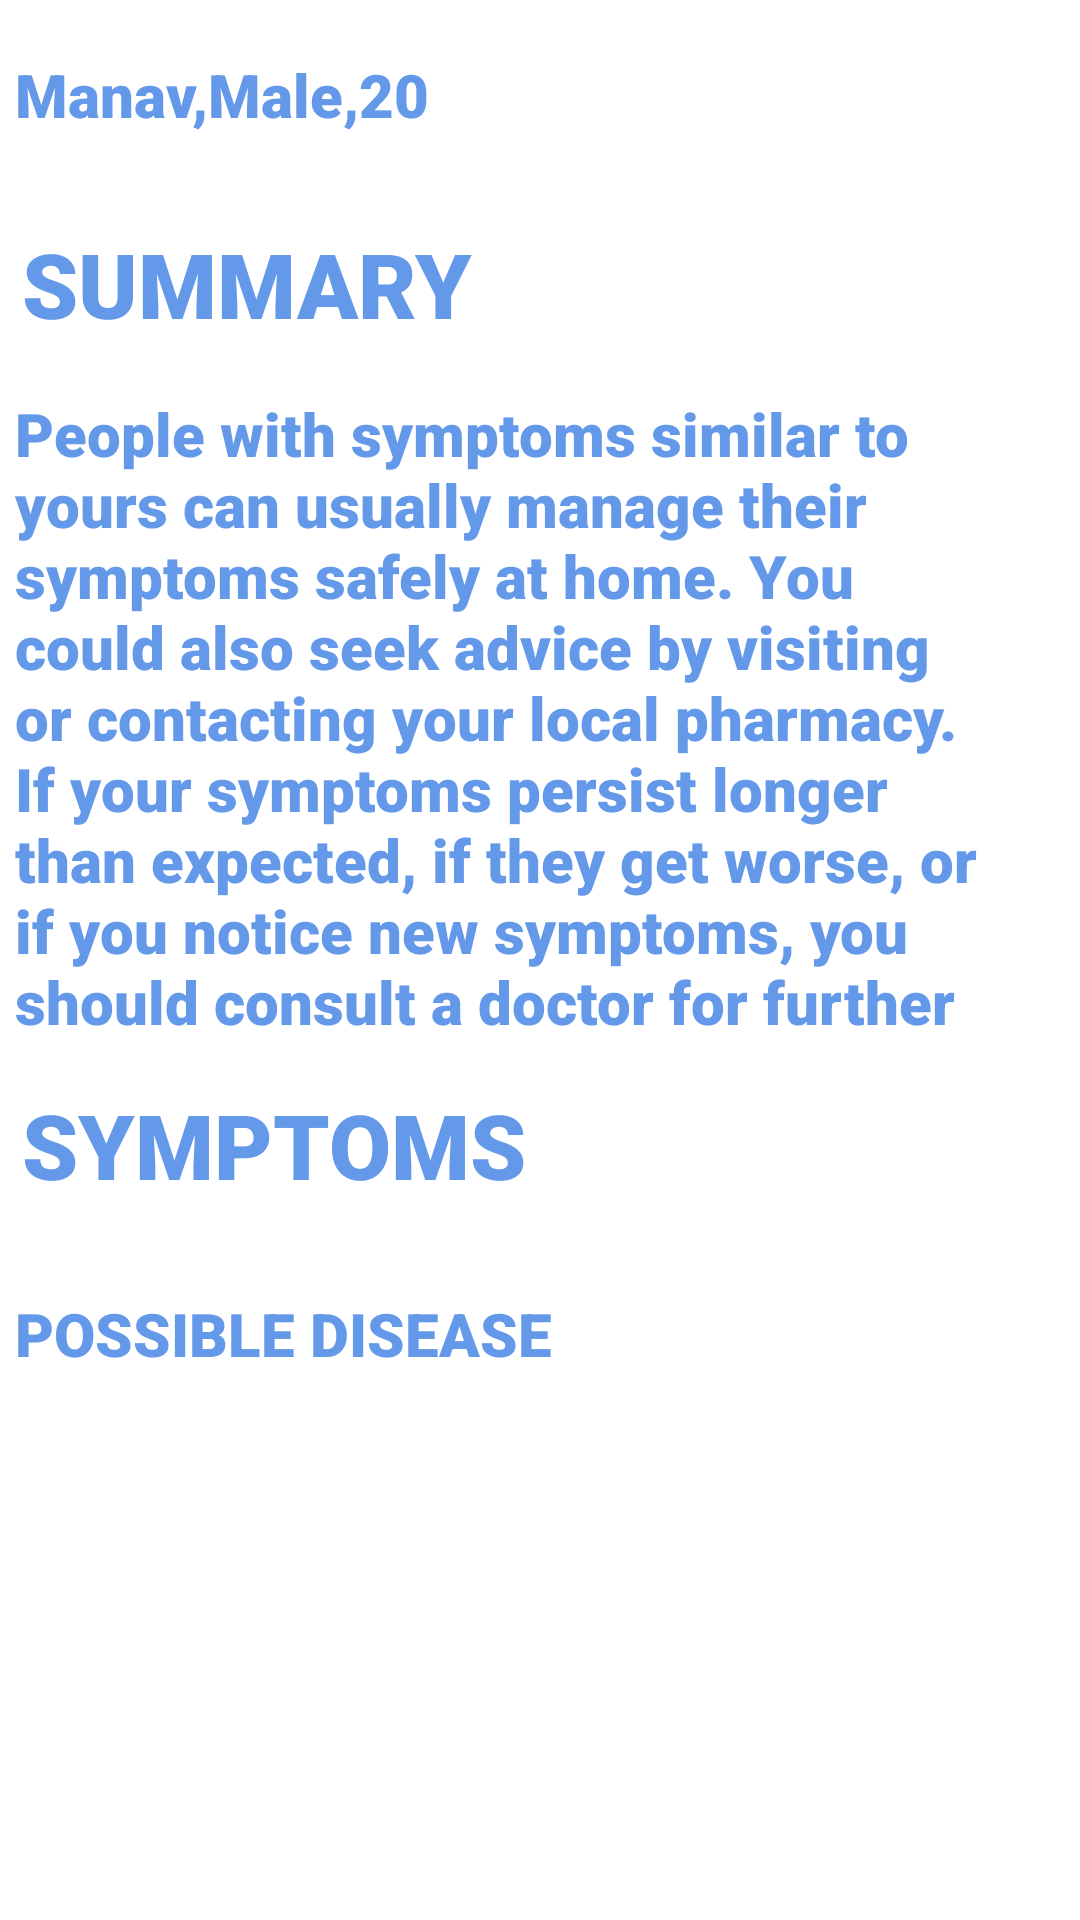

This screen was rendered from an Android layout file. Write that file and the resources it references.
<!-- AndroidManifest.xml: application theme Theme.DetectoCare -->
<!-- res/layout/activity_result_page.xml -->
<?xml version="1.0" encoding="utf-8"?>
<LinearLayout xmlns:android="http://schemas.android.com/apk/res/android"
    xmlns:app="http://schemas.android.com/apk/res-auto"
    xmlns:tools="http://schemas.android.com/tools"
    android:layout_width="match_parent"
    android:layout_height="match_parent"
    android:weightSum="5"
    android:orientation="vertical"
    tools:context=".resultPage">
    <TextView
        android:layout_width="match_parent"
        android:layout_height="0dp"
        android:layout_weight="0.5"
        android:textSize="20dp"
        android:text=" Manav,Male,20 "
        android:gravity="center|left"
        android:textColor="#6499E9"
        android:fontFamily="sans-serif-black"></TextView>
    <TextView
        android:layout_width="match_parent"
        android:layout_height="0dp"
        android:layout_weight="0.5"
        android:textSize="30dp"
        android:text=" SUMMARY "
        android:gravity="center|left"
        android:textColor="#6499E9"
        android:fontFamily="sans-serif-black"></TextView>

    <TextView
        android:layout_width="match_parent"
        android:layout_height="0dp"
        android:layout_weight="1.7"
        android:textSize="20dp"
        android:text="People with symptoms similar to yours can usually manage their symptoms safely at home. You could also seek advice by visiting or contacting your local pharmacy. If your symptoms persist longer than expected, if they get worse, or if you notice new symptoms, you should consult a doctor for further assessment and advice. "
        android:gravity="left"
        android:layout_margin="5dp"
        android:textColor="#6499E9"
        android:fontFamily="sans-serif-black"></TextView>
    <TextView
        android:layout_width="match_parent"
        android:layout_height="0dp"
        android:layout_weight="0.5"
        android:textSize="30dp"
        android:text=" SYMPTOMS "
        android:gravity="center|left"
        android:textColor="#6499E9"
        android:fontFamily="sans-serif-black"></TextView>
    <TextView
        android:layout_width="match_parent"
        android:layout_height="0dp"
        android:layout_weight="0.5"
        android:textSize="20dp"
        android:id="@+id/tvResult"
        android:text=" POSSIBLE DISEASE "
        android:gravity="center|left"
        android:textColor="#6499E9"
        android:fontFamily="sans-serif-black"></TextView>

</LinearLayout>
<!-- resources referenced by this layout -->
<resources>
  <style name="Theme.DetectoCare" parent="Theme.MaterialComponents.DayNight.DarkActionBar">
          
          <item name="colorPrimary">@color/purple_500</item>
          <item name="colorPrimaryVariant">@color/purple_700</item>
          <item name="colorOnPrimary">@color/white</item>
          
          <item name="colorSecondary">@color/teal_200</item>
          <item name="colorSecondaryVariant">@color/teal_700</item>
          <item name="colorOnSecondary">@color/black</item>
          
          <item name="android:statusBarColor" tools:targetApi="l">?attr/colorPrimaryVariant</item>
          
      </style>
  <color name="purple_500">#FF6200EE</color>
  <color name="purple_700">#FF3700B3</color>
  <color name="white">#FFFFFFFF</color>
  <color name="teal_200">#FF03DAC5</color>
  <color name="teal_700">#FF018786</color>
  <color name="black">#FF000000</color>
</resources>
